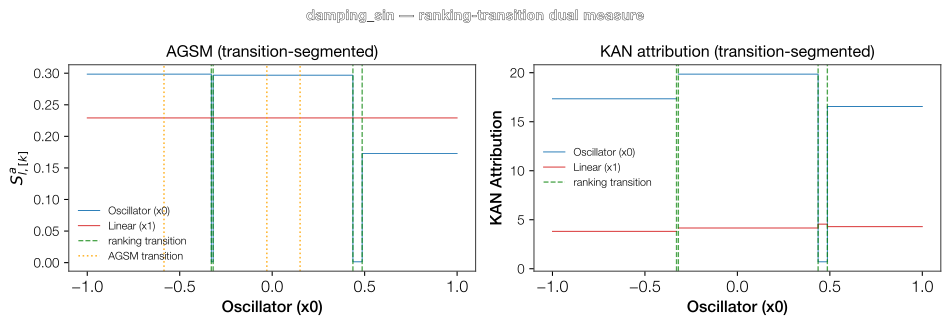

Source data for this figure (header and first rows):
Feature, Feature_idx, Section_k, Section_center, S_hat, S_a, R
Oscillator (x0), 0, 0, -0.6646, 2.784, 0.2986, 0.3873
Oscillator (x0), 0, 1, -0.3242, 0.8333, 0.001333, 0.00173
Oscillator (x0), 0, 2, 0.05869, 2.457, 0.2968, 0.3851
Oscillator (x0), 0, 3, 0.4616, 0.1703, 0.001363, 0.001768
Oscillator (x0), 0, 4, 0.7433, 2.105, 0.1727, 0.2241
Linear (x1), 1, 0, 0.0, 0.7167, 0.2292, 1.0
